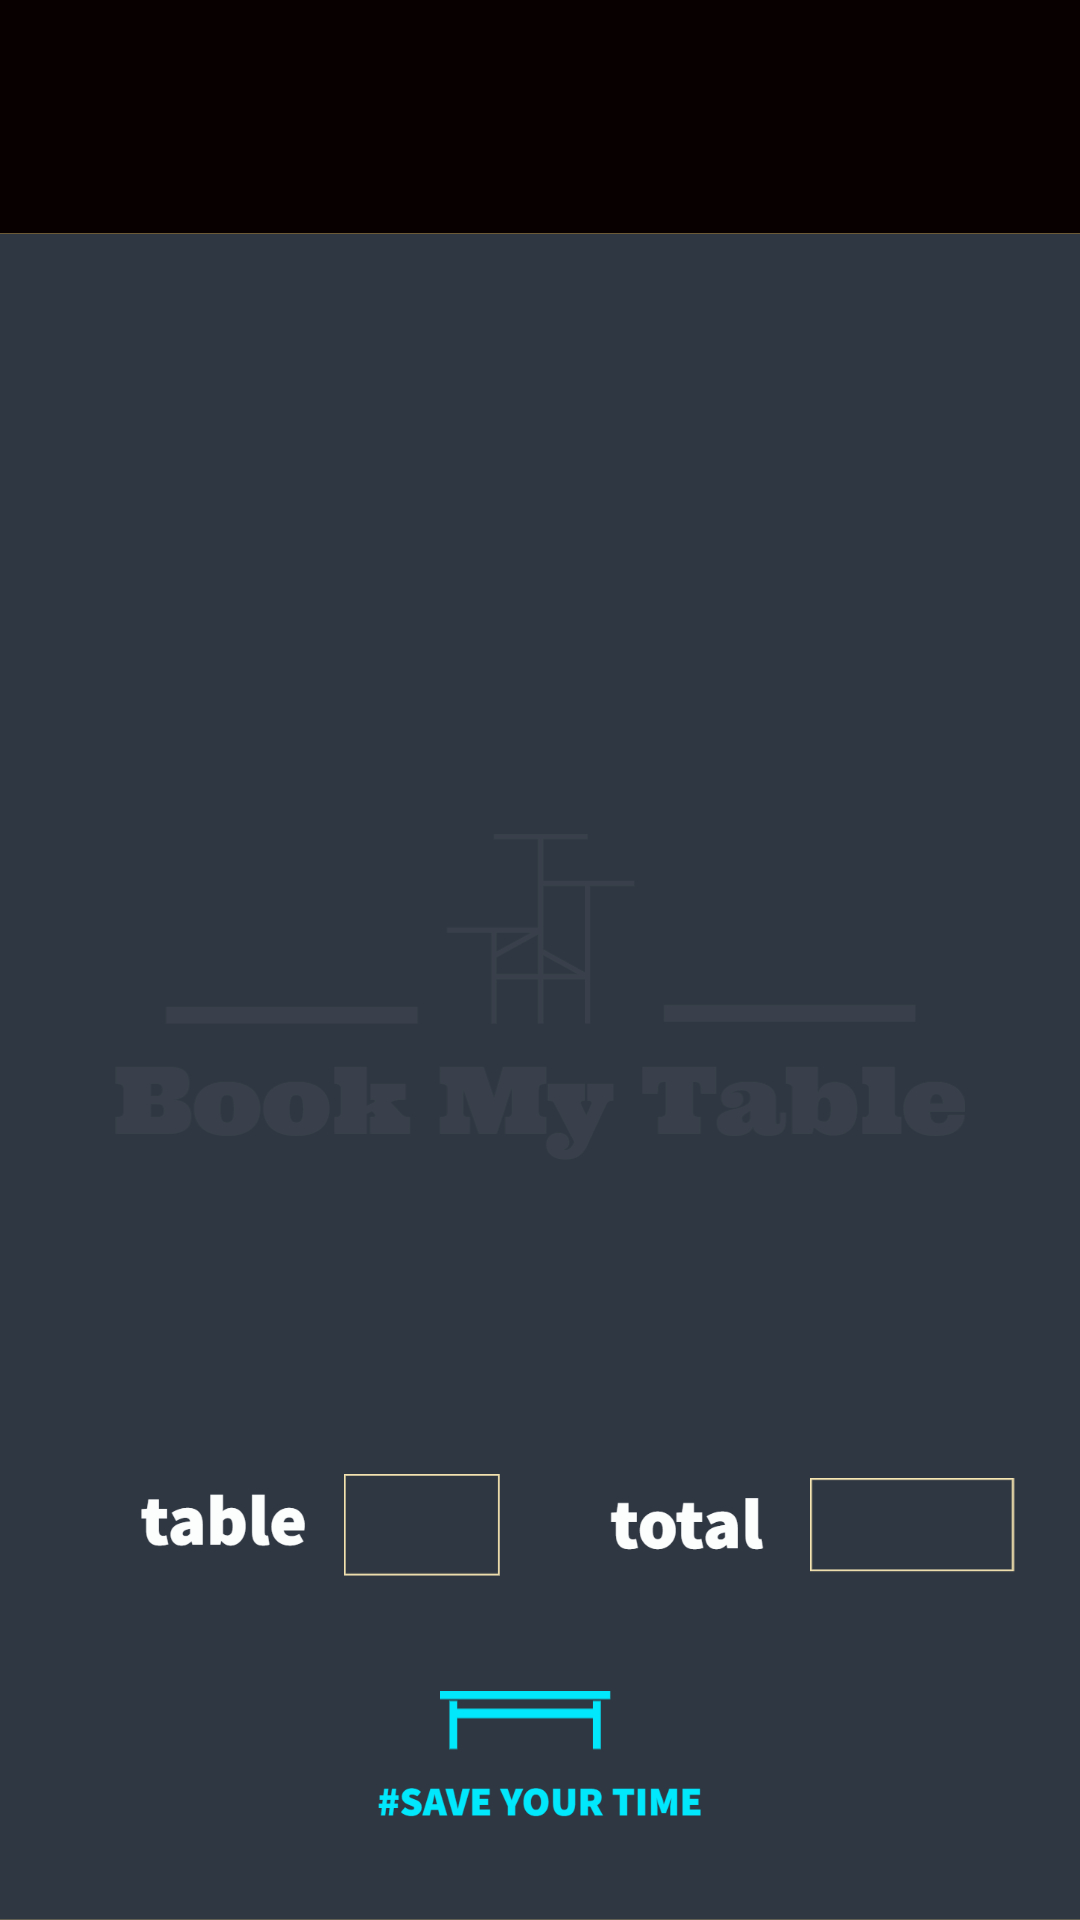

Produce the Android XML layout that renders to this screen, including the resource entries it uses.
<!-- AndroidManifest.xml: application theme Theme.HOTEL -->
<!-- res/layout/activity_order_details.xml -->
<?xml version="1.0" encoding="utf-8"?>
<androidx.constraintlayout.widget.ConstraintLayout xmlns:android="http://schemas.android.com/apk/res/android"
    xmlns:app="http://schemas.android.com/apk/res-auto"
    xmlns:tools="http://schemas.android.com/tools"
    android:layout_width="match_parent"
    android:layout_height="match_parent"
    android:background="@drawable/orddet"
    tools:context=".order_details">

    <ListView
        android:id="@+id/lvord1"
        android:layout_width="263dp"
        android:layout_height="417dp"
        app:layout_constraintBottom_toBottomOf="parent"
        app:layout_constraintEnd_toEndOf="parent"
        app:layout_constraintStart_toStartOf="parent"
        app:layout_constraintTop_toTopOf="parent"
        app:layout_constraintVertical_bias="0.353" />

    <TextView
        android:id="@+id/tvord1"
        android:layout_width="wrap_content"
        android:layout_height="wrap_content"
        android:textAlignment="center"
        android:textColor="#01E8FD"
        android:textSize="20sp"
        app:layout_constraintBottom_toBottomOf="parent"
        app:layout_constraintEnd_toEndOf="parent"
        app:layout_constraintHorizontal_bias="0.389"
        app:layout_constraintStart_toStartOf="parent"
        app:layout_constraintTop_toTopOf="parent"
        app:layout_constraintVertical_bias="0.806" />

    <TextView
        android:id="@+id/tvord2"
        android:layout_width="59dp"
        android:layout_height="27dp"
        android:textAlignment="center"
        android:textColor="#01E8FD"
        android:textSize="20sp"
        app:layout_constraintBottom_toBottomOf="parent"
        app:layout_constraintEnd_toEndOf="parent"
        app:layout_constraintHorizontal_bias="0.903"
        app:layout_constraintStart_toStartOf="parent"
        app:layout_constraintTop_toTopOf="parent"
        app:layout_constraintVertical_bias="0.806" />
</androidx.constraintlayout.widget.ConstraintLayout>
<!-- resources referenced by this layout -->
<resources>
  <!-- drawable orddet: jpg bitmap (drawable, 111501 bytes) -->
  <style name="Theme.HOTEL" parent="Theme.MaterialComponents.DayNight.DarkActionBar">
          
          <item name="colorPrimary">@color/purple_500</item>
          <item name="colorPrimaryVariant">@color/purple_700</item>
          <item name="colorOnPrimary">@color/white</item>
          
          <item name="colorSecondary">@color/teal_200</item>
          <item name="colorSecondaryVariant">@color/teal_700</item>
          <item name="colorOnSecondary">@color/black</item>
          
          <item name="android:statusBarColor" tools:targetApi="l">?attr/colorPrimaryVariant</item>
          
      </style>
  <!-- not gathered from this repository: default colours our renderer supplied (Android Studio template values) -->
  <color name="purple_500">#FF6200EE</color>
  <color name="purple_700">#FF3700B3</color>
  <color name="teal_200">#FF03DAC5</color>
  <color name="teal_700">#FF018786</color>
  <color name="black">#FF000000</color>
  <color name="white">#FFFFFFFF</color>
</resources>
